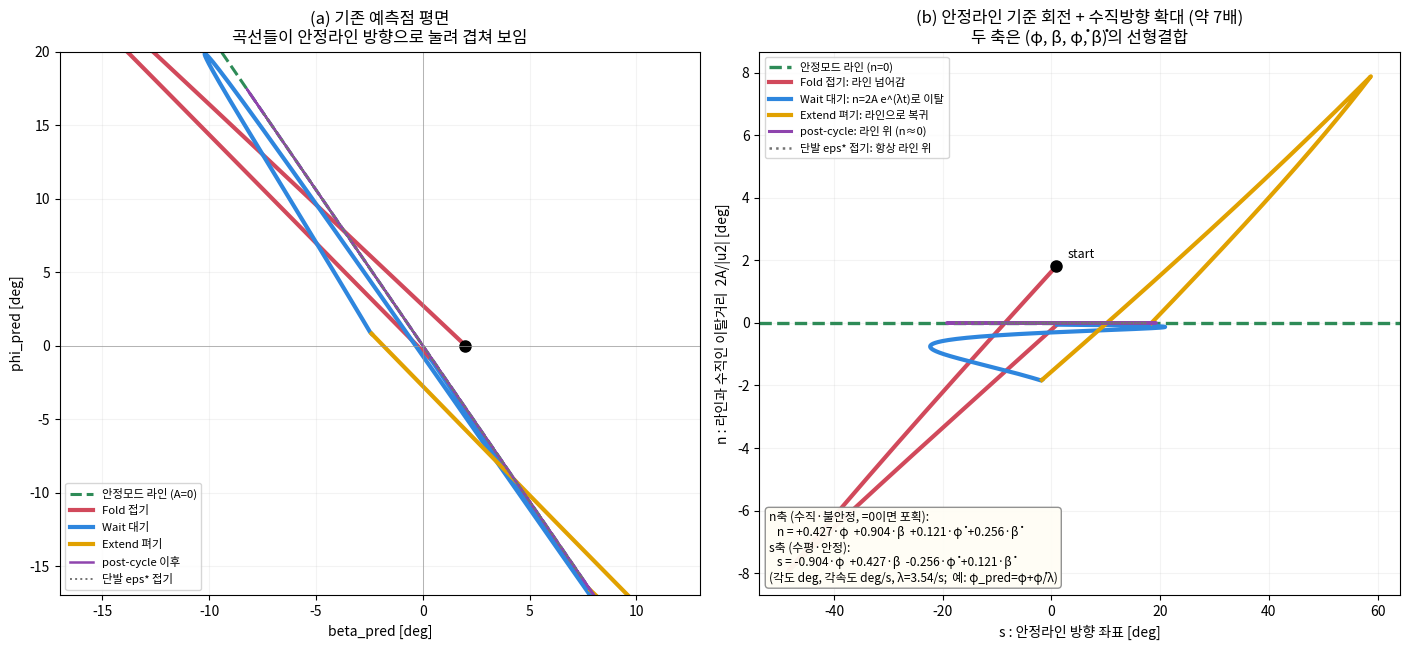

The script that saved this image: (Note: this script raises an exception after producing the figure.)
# 안정라인 기준 회전좌표에서 FWE 곡선 분리 시각화 + 두 축의 (phi,beta,phidot,betadot) 선형결합 주석
#   좌: 기존 예측점 평면(곡선이 안정라인 방향으로 눌려 겹침)
#   우: 라인방향 s / 라인수직 이탈거리 n(=2A/|u2|) 로 회전 -> n축 독립 확대로 분리
# u2 ⊥ v1 이므로 n은 예측점의 '안정라인까지 유클리드 수직거리' = 2A/|u2| 와 일치.
# n,s 축은 모두 (phi,beta,phidot,betadot)의 선형결합(계수는 회전벡터 nhat,dhat와 1/lam에서 유도).
# 유한시간 완전사이클(사람스케일 R=0.7).  ->  docs/예측점평면_회전확대_R0.7.png
import numpy as np
from scipy.integrate import solve_ivp
import matplotlib; matplotlib.use("Agg")
import matplotlib.pyplot as plt
import matplotlib.font_manager as fm

def _set_korean_font():
    import os
    for p in ["/usr/share/fonts/opentype/noto/NotoSansCJK-Regular.ttc",
              "/usr/share/fonts/truetype/nanum/NanumGothic.ttf",
              "C:/Windows/Fonts/malgun.ttf"]:
        if os.path.exists(p):
            try: fm.fontManager.addfont(p)
            except Exception: pass
    for name in ["Malgun Gothic","NanumGothic","Noto Sans CJK KR","Noto Sans CJK JP","AppleGothic"]:
        if any(name==f.name for f in fm.fontManager.ttflist):
            plt.rcParams["font.family"]=name; break
    plt.rcParams["axes.unicode_minus"]=False
_set_korean_font()

Mt=75.0;h=0.96;ps=72.0;R=0.7;g=9.81;Jb=89.03;mu=4.33
beta_i=np.deg2rad(2.0);Tf=0.15;Te=0.15
M22=np.array([[Mt*R**2,R*ps],[R*ps,Jb]]);G22=np.array([[-Mt*g*R,0],[0,ps*g]])
Mi=np.linalg.inv(M22);A2=Mi@G22
w,V=np.linalg.eig(A2);si=np.argmin(w);ui=np.argmax(w)
omega=np.sqrt(-w[si]);lam=np.sqrt(w[ui]);Tosc=2*np.pi/omega
v_s=V[:,si];r=v_s[0]/v_s[1];Vinv=np.linalg.inv(V);u2=Vinv[ui,:]
Tw=1*Tosc

def sig(u):u=np.clip(u,0,1);return np.where(u<=0.5,2*u**2,1-2*(1-u)**2)
def sig_ddu(u):return np.where((u>0)&(u<=0.5),4.0,np.where((u>0.5)&(u<1.0),-4.0,0.0))
def ddelta(t,df):
    if t<Tf:return df*sig_ddu(t/Tf)/Tf**2
    elif t<Tf+Tw:return 0.0
    else:return -df*sig_ddu((t-Tf-Tw)/Te)/Te**2
def rhs(t,y,df):q=y[:2];qd=y[2:];qdd=Mi@(G22@q+np.array([0.0,-mu*ddelta(t,df)]));return[qd[0],qd[1],qdd[0],qdd[1]]
def rhs_free(t,y):return[y[2],y[3],*(Mi@(G22@y[:2]))]
def Ac(q,qd):et=Vinv@q;etd=Vinv@qd;return 0.5*(et[ui]+etd[ui]/lam)
def integ(df,n=4000):
    T=Tf+Tw+Te;ts=np.linspace(0,T,n)
    s=solve_ivp(rhs,[0,T],[0,beta_i,0,0],args=(df,),t_eval=ts,max_step=T/n,rtol=1e-10,atol=1e-12)
    return ts,s.y,Ac(s.y[:2,-1],s.y[2:,-1])
_,_,A0=integ(0.0);_,_,A1=integ(0.1);dfs=-A0*0.1/(A1-A0)
ts,Y,Ae=integ(dfs)
def qpred(Y):return Y[:2]+Y[2:]/lam
QP=qpred(Y)
sp=solve_ivp(rhs_free,[0,2*Tosc],list(Y[:,-1]),t_eval=np.linspace(0,2*Tosc,2000),rtol=1e-10,atol=1e-12)
QPp=qpred(sp.y)
eps=-h/(r*R+h)
qn=np.array([h*(1+eps)*beta_i/R,-eps*beta_i])
sd=solve_ivp(rhs_free,[0,2*Tosc],[qn[0],qn[1],0,0],t_eval=np.linspace(0,2*Tosc,2000),rtol=1e-10,atol=1e-12)
QPd=qpred(sd.y)
i_f=np.searchsorted(ts,Tf);i_w=np.searchsorted(ts,Tf+Tw)
D=np.rad2deg
dhat=np.array([1.0,r]);dhat/=np.linalg.norm(dhat)   # (beta,phi) 라인방향
nhat=np.array([-r,1.0]);nhat/=np.linalg.norm(nhat)  # (beta,phi) 수직방향
def rot(QP):
    x=D(QP[1]);y=D(QP[0])
    return x*dhat[0]+y*dhat[1], x*nhat[0]+y*nhat[1]
CF,CW,CE,CP="#d1495b","#2e86de","#e1a100","#8e44ad"

# 축 = (phi,beta,phidot,betadot) 선형결합 계수 (그림 rot()과 동일 부호)
cn=[nhat[1], nhat[0], nhat[1]/lam, nhat[0]/lam]
cs=[dhat[1], dhat[0], dhat[1]/lam, dhat[0]/lam]
NM=["φ","β","φ̇","β̇"]
def fmt(cs):return "  ".join("%+.3f·%s"%(c,nm) for c,nm in zip(cs,NM))

fig,(axL,axR)=plt.subplots(1,2,figsize=(14.2,6.6))
bb=np.linspace(-40,40,80)
axL.plot(bb,r*bb,color="seagreen",lw=2.2,ls="--",label="안정모드 라인 (A=0)")
axL.plot(D(QP[1,:i_f+1]),D(QP[0,:i_f+1]),color=CF,lw=3,label="Fold 접기")
axL.plot(D(QP[1,i_f:i_w+1]),D(QP[0,i_f:i_w+1]),color=CW,lw=3,label="Wait 대기")
axL.plot(D(QP[1,i_w:]),D(QP[0,i_w:]),color=CE,lw=3,label="Extend 펴기")
axL.plot(D(QPp[1]),D(QPp[0]),color=CP,lw=1.8,label="post-cycle 이후")
axL.plot(D(QPd[1]),D(QPd[0]),color="0.45",lw=1.4,ls=":",label="단발 eps* 접기")
axL.plot(D(QP[1,0]),D(QP[0,0]),"ko",ms=8)
axL.set_xlim(-17,13);axL.set_ylim(-17,20);axL.grid(alpha=0.15)
axL.axhline(0,color="0.6",lw=0.5);axL.axvline(0,color="0.6",lw=0.5)
axL.set_xlabel("beta_pred [deg]");axL.set_ylabel("phi_pred [deg]")
axL.set_title("(a) 기존 예측점 평면\n곡선들이 안정라인 방향으로 눌려 겹쳐 보임")
axL.legend(fontsize=8.2,loc="lower left")
sF,nF=rot(QP[:,:i_f+1]);sW,nW=rot(QP[:,i_f:i_w+1]);sE,nE=rot(QP[:,i_w:])
sP,nP=rot(QPp);sD,nD=rot(QPd);s0,n0=rot(QP[:,:1])
axR.axhline(0,color="seagreen",lw=2.4,ls="--",label="안정모드 라인 (n=0)")
axR.plot(sF,nF,color=CF,lw=3,label="Fold 접기: 라인 넘어감")
axR.plot(sW,nW,color=CW,lw=3,label="Wait 대기: n=2A e^(λt)로 이탈")
axR.plot(sE,nE,color=CE,lw=3,label="Extend 펴기: 라인으로 복귀")
axR.plot(sP,nP,color=CP,lw=2.2,label="post-cycle: 라인 위 (n≈0)")
axR.plot(sD,nD,color="0.45",lw=1.8,ls=":",label="단발 eps* 접기: 항상 라인 위")
axR.plot(s0,n0,"ko",ms=8);axR.annotate("start",(s0[0],n0[0]),textcoords="offset points",xytext=(8,6),fontsize=9)
axR.grid(alpha=0.15)
sr=np.ptp(np.concatenate([sF,sW,sE]));nr=np.ptp(np.concatenate([nF,nW,nE]))
axR.set_xlabel("s : 안정라인 방향 좌표 [deg]")
axR.set_ylabel("n : 라인과 수직인 이탈거리  2A/|u2| [deg]")
axR.set_title("(b) 안정라인 기준 회전 + 수직방향 확대 (약 %d배)\n두 축은 (φ, β, φ̇, β̇)의 선형결합"%(round(sr/nr)))
axR.legend(fontsize=8.0,loc="upper left")
box=("n축 (수직·불안정, =0이면 포획):\n   n = %s\n"
     "s축 (수평·안정):\n   s = %s\n"
     "(각도 deg, 각속도 deg/s, λ=%.2f/s;  예: φ_pred=φ+φ̇/λ)")%(fmt(cn),fmt(cs),lam)
axR.text(0.015,0.02,box,transform=axR.transAxes,fontsize=8.6,va="bottom",ha="left",
         bbox=dict(boxstyle="round",fc="#fffdf5",ec="0.55",alpha=0.95))
plt.tight_layout();out="docs/예측점평면_회전확대_R0.7.png";plt.savefig(out,dpi=140)
print("saved",out)
print("n:",fmt(cn)); print("s:",fmt(cs))
